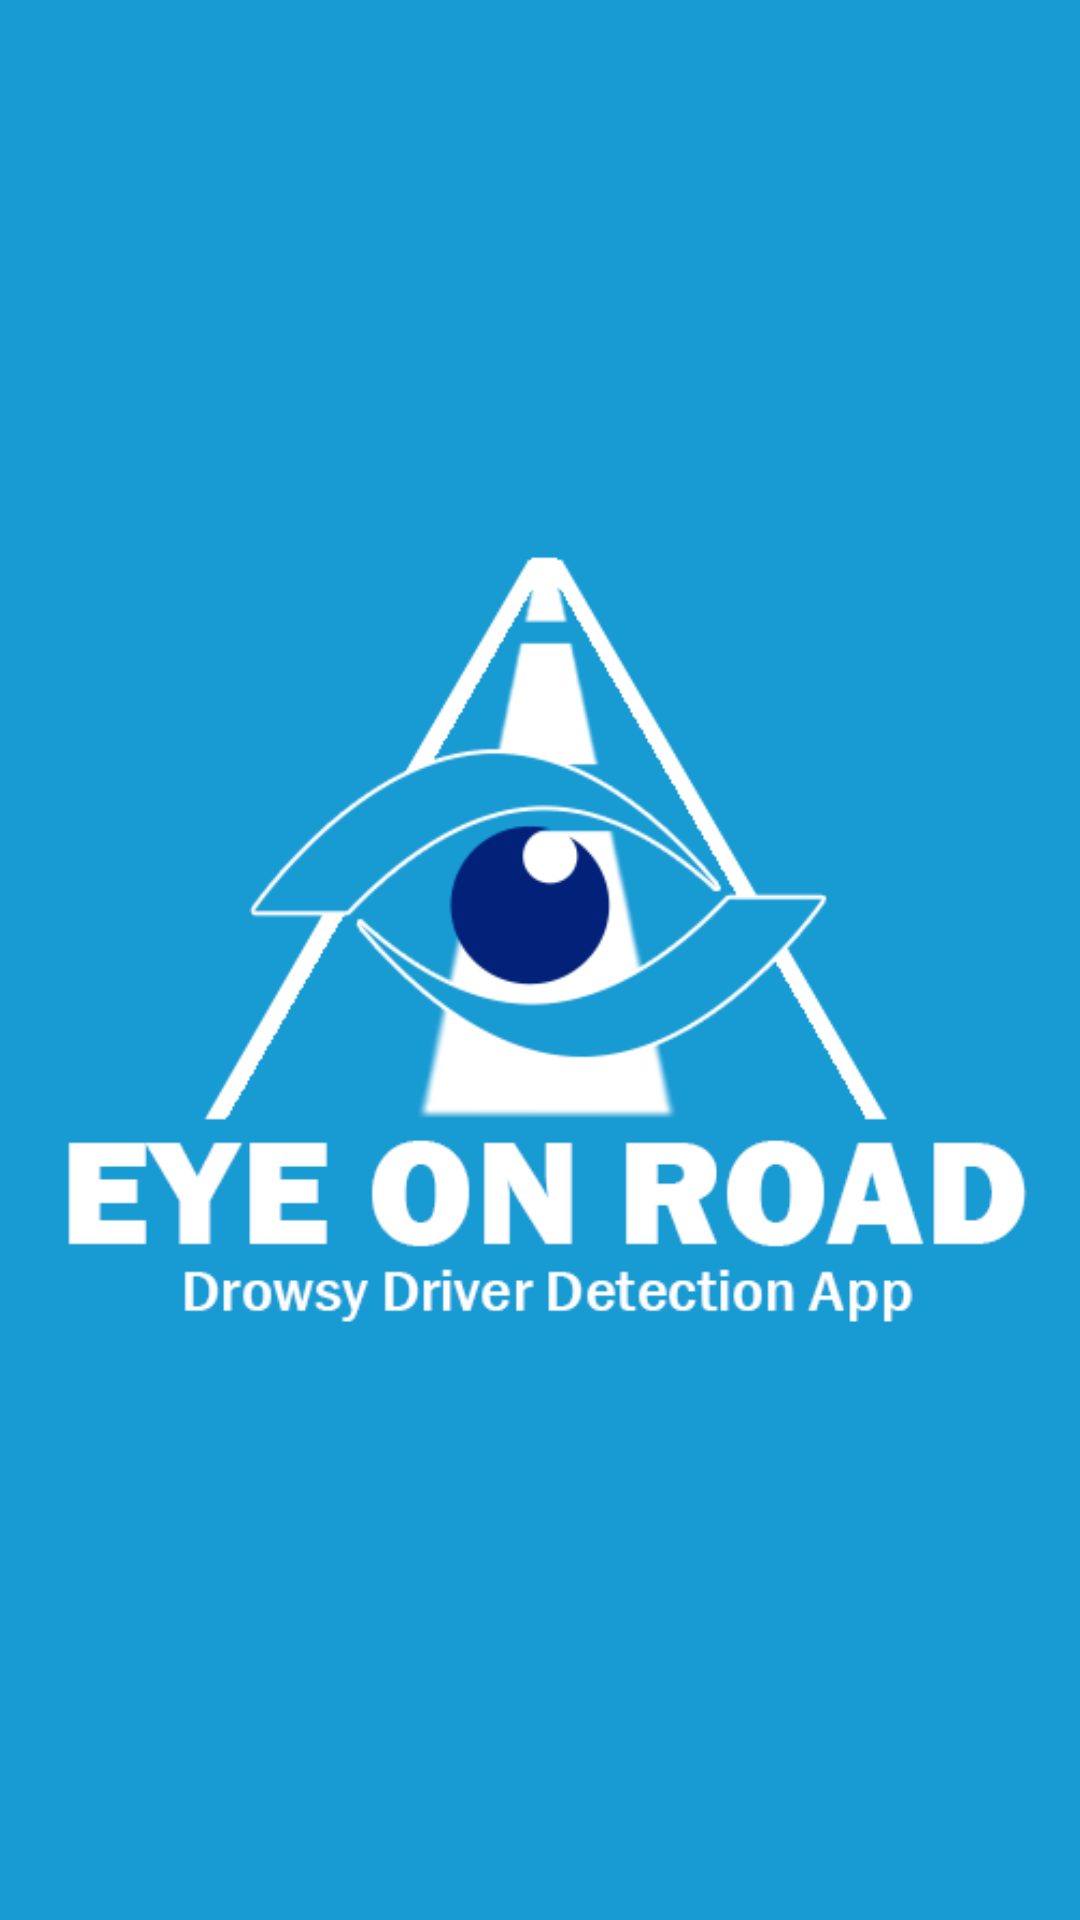

Produce the Android XML layout that renders to this screen, including the resource entries it uses.
<!-- AndroidManifest.xml: application theme Theme.Tflite -->
<!-- res/layout/activity_splash.xml -->
<?xml version="1.0" encoding="utf-8"?>
<androidx.constraintlayout.widget.ConstraintLayout xmlns:android="http://schemas.android.com/apk/res/android"
    xmlns:app="http://schemas.android.com/apk/res-auto"
    xmlns:tools="http://schemas.android.com/tools"
    android:layout_width="match_parent"
    android:layout_height="match_parent"
    android:background="#189AD3"
    tools:context=".onboarding.splash">

    <ImageView
        android:layout_width="wrap_content"
        android:layout_height="wrap_content"
        android:src="@drawable/eonroad_logo_1"
        app:layout_constraintBottom_toBottomOf="parent"
        app:layout_constraintEnd_toEndOf="parent"
        app:layout_constraintStart_toStartOf="parent"
        app:layout_constraintTop_toTopOf="parent"/>


</androidx.constraintlayout.widget.ConstraintLayout>
<!-- resources referenced by this layout -->
<resources>
  <!-- drawable eonroad_logo_1: png bitmap (drawable, 31282 bytes) -->
  <style name="Theme.Tflite" parent="Theme.MaterialComponents.Light.DarkActionBar">
          
          <item name="colorPrimary">@color/purple_500</item>
          <item name="colorPrimaryVariant">@color/purple_700</item>
          <item name="colorOnPrimary">@color/white</item>
          
          <item name="colorSecondary">@color/teal_200</item>
          <item name="colorSecondaryVariant">@color/teal_700</item>
          <item name="colorOnSecondary">@color/black</item>
          
          <item name="android:statusBarColor" tools:targetApi="l">?attr/colorPrimaryVariant</item>
          <item name="windowNoTitle">true</item>
          <item name="android:windowFullscreen">true</item>
          
          <item name="android:forceDarkAllowed" tools:targetApi="q">false</item>
      </style>
  <color name="purple_500">#FF6200EE</color>
  <color name="purple_700">#FF3700B3</color>
  <color name="white">#FFFFFFFF</color>
  <color name="teal_200">#FF03DAC5</color>
  <color name="teal_700">#FF018786</color>
  <color name="black">#000000</color>
</resources>
